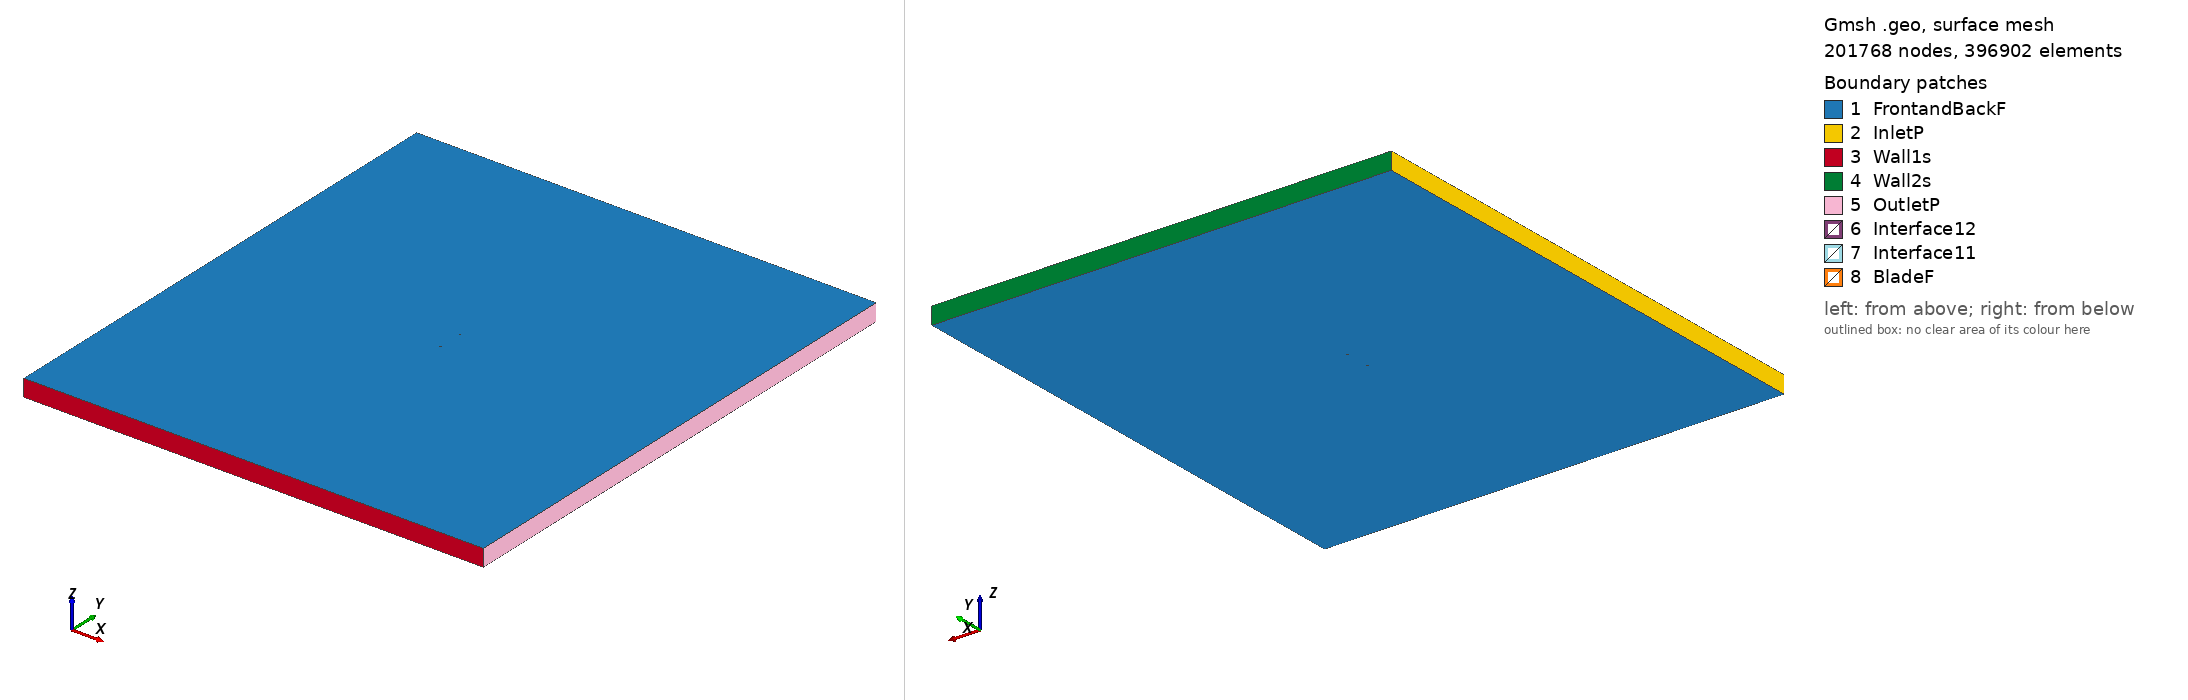

Gmsh geometry script, surface-meshed: 201768 nodes, 396902 surface elements. Boundary patches (legend numbers): 1 FrontandBackF, 2 InletP, 3 Wall1s, 4 Wall2s, 5 OutletP, 6 Interface12, 7 Interface11, 8 BladeF. Left view from above one corner, right view from below the opposite corner. Legend entries are the model's physical surfaces. The drawing asked Gmsh for element sizes between 1% and 20% of the model's largest extent; the script's own settings can give other sizes.

=== s9000_tsr_5.1738_aoa_-5.79.geo (drawn) ===
SetFactory("OpenCASCADE");

Point(1) = {0.074638, 0.747950, 0, 1.0};
Point(2) = {0.074512, 0.747954, 0, 1.0};
Point(3) = {0.074139, 0.747975, 0, 1.0};
Point(4) = {0.073530, 0.748021, 0, 1.0};
Point(5) = {0.072698, 0.748093, 0, 1.0};
Point(6) = {0.071658, 0.748193, 0, 1.0};
Point(7) = {0.070423, 0.748312, 0, 1.0};
Point(8) = {0.069000, 0.748442, 0, 1.0};
Point(9) = {0.067397, 0.748573, 0, 1.0};
Point(10) = {0.065613, 0.748699, 0, 1.0};
Point(11) = {0.063645, 0.748817, 0, 1.0};
Point(12) = {0.061498, 0.748934, 0, 1.0};
Point(13) = {0.059179, 0.749049, 0, 1.0};
Point(14) = {0.056698, 0.749162, 0, 1.0};
Point(15) = {0.054061, 0.749273, 0, 1.0};
Point(16) = {0.051280, 0.749382, 0, 1.0};
Point(17) = {0.048361, 0.749485, 0, 1.0};
Point(18) = {0.045316, 0.749585, 0, 1.0};
Point(19) = {0.042155, 0.749679, 0, 1.0};
Point(20) = {0.038886, 0.749766, 0, 1.0};
Point(21) = {0.035520, 0.749842, 0, 1.0};
Point(22) = {0.032071, 0.749907, 0, 1.0};
Point(23) = {0.028544, 0.749953, 0, 1.0};
Point(24) = {0.024950, 0.749986, 0, 1.0};
Point(25) = {0.021300, 0.750000, 0, 1.0};
Point(26) = {0.017603, 0.749995, 0, 1.0};
Point(27) = {0.013871, 0.749964, 0, 1.0};
Point(28) = {0.010109, 0.749913, 0, 1.0};
Point(29) = {0.006332, 0.749838, 0, 1.0};
Point(30) = {0.002549, 0.749738, 0, 1.0};
Point(31) = {-0.001232, 0.749609, 0, 1.0};
Point(32) = {-0.005001, 0.749452, 0, 1.0};
Point(33) = {-0.008749, 0.749268, 0, 1.0};
Point(34) = {-0.012463, 0.749055, 0, 1.0};
Point(35) = {-0.016135, 0.748810, 0, 1.0};
Point(36) = {-0.019761, 0.748534, 0, 1.0};
Point(37) = {-0.023328, 0.748228, 0, 1.0};
Point(38) = {-0.026824, 0.747893, 0, 1.0};
Point(39) = {-0.030245, 0.747525, 0, 1.0};
Point(40) = {-0.033585, 0.747125, 0, 1.0};
Point(41) = {-0.036835, 0.746697, 0, 1.0};
Point(42) = {-0.039983, 0.746239, 0, 1.0};
Point(43) = {-0.043026, 0.745751, 0, 1.0};
Point(44) = {-0.045957, 0.745234, 0, 1.0};
Point(45) = {-0.048770, 0.744692, 0, 1.0};
Point(46) = {-0.051456, 0.744124, 0, 1.0};
Point(47) = {-0.054010, 0.743529, 0, 1.0};
Point(48) = {-0.056432, 0.742911, 0, 1.0};
Point(49) = {-0.058717, 0.742275, 0, 1.0};
Point(50) = {-0.060854, 0.741620, 0, 1.0};
Point(51) = {-0.062842, 0.740945, 0, 1.0};
Point(52) = {-0.064684, 0.740254, 0, 1.0};
Point(53) = {-0.066375, 0.739557, 0, 1.0};
Point(54) = {-0.067906, 0.738854, 0, 1.0};
Point(55) = {-0.069282, 0.738143, 0, 1.0};
Point(56) = {-0.070502, 0.737433, 0, 1.0};
Point(57) = {-0.071565, 0.736732, 0, 1.0};
Point(58) = {-0.072466, 0.736045, 0, 1.0};
Point(59) = {-0.073204, 0.735367, 0, 1.0};
Point(60) = {-0.073791, 0.734712, 0, 1.0};
Point(61) = {-0.074225, 0.734092, 0, 1.0};
Point(62) = {-0.074503, 0.733526, 0, 1.0};
Point(63) = {-0.074617, 0.733021, 0, 1.0};
Point(64) = {-0.074565, 0.732612, 0, 1.0};
Point(65) = {-0.074258, 0.732298, 0, 1.0};
Point(66) = {-0.073724, 0.732002, 0, 1.0};
Point(67) = {-0.072990, 0.731734, 0, 1.0};
Point(68) = {-0.072061, 0.731504, 0, 1.0};
Point(69) = {-0.070942, 0.731314, 0, 1.0};
Point(70) = {-0.069632, 0.731164, 0, 1.0};
Point(71) = {-0.068139, 0.731056, 0, 1.0};
Point(72) = {-0.066464, 0.730992, 0, 1.0};
Point(73) = {-0.064610, 0.730970, 0, 1.0};
Point(74) = {-0.062581, 0.730994, 0, 1.0};
Point(75) = {-0.060382, 0.731060, 0, 1.0};
Point(76) = {-0.058019, 0.731170, 0, 1.0};
Point(77) = {-0.055496, 0.731323, 0, 1.0};
Point(78) = {-0.052816, 0.731519, 0, 1.0};
Point(79) = {-0.049990, 0.731755, 0, 1.0};
Point(80) = {-0.047023, 0.732028, 0, 1.0};
Point(81) = {-0.043920, 0.732341, 0, 1.0};
Point(82) = {-0.040692, 0.732687, 0, 1.0};
Point(83) = {-0.037344, 0.733067, 0, 1.0};
Point(84) = {-0.033887, 0.733476, 0, 1.0};
Point(85) = {-0.030328, 0.733916, 0, 1.0};
Point(86) = {-0.026679, 0.734378, 0, 1.0};
Point(87) = {-0.022948, 0.734863, 0, 1.0};
Point(88) = {-0.019147, 0.735369, 0, 1.0};
Point(89) = {-0.015286, 0.735890, 0, 1.0};
Point(90) = {-0.011375, 0.736427, 0, 1.0};
Point(91) = {-0.007427, 0.736977, 0, 1.0};
Point(92) = {-0.003455, 0.737533, 0, 1.0};
Point(93) = {0.000534, 0.738098, 0, 1.0};
Point(94) = {0.004523, 0.738666, 0, 1.0};
Point(95) = {0.008500, 0.739237, 0, 1.0};
Point(96) = {0.012456, 0.739810, 0, 1.0};
Point(97) = {0.016376, 0.740386, 0, 1.0};
Point(98) = {0.020247, 0.740962, 0, 1.0};
Point(99) = {0.024064, 0.741550, 0, 1.0};
Point(100) = {0.027830, 0.742138, 0, 1.0};
Point(101) = {0.031533, 0.742720, 0, 1.0};
Point(102) = {0.035162, 0.743287, 0, 1.0};
Point(103) = {0.038705, 0.743835, 0, 1.0};
Point(104) = {0.042148, 0.744359, 0, 1.0};
Point(105) = {0.045483, 0.744855, 0, 1.0};
Point(106) = {0.048695, 0.745320, 0, 1.0};
Point(107) = {0.051771, 0.745751, 0, 1.0};
Point(108) = {0.054700, 0.746143, 0, 1.0};
Point(109) = {0.057472, 0.746498, 0, 1.0};
Point(110) = {0.060074, 0.746811, 0, 1.0};
Point(111) = {0.062495, 0.747084, 0, 1.0};
Point(112) = {0.064723, 0.747315, 0, 1.0};
Point(113) = {0.066749, 0.747503, 0, 1.0};
Point(114) = {0.068561, 0.747654, 0, 1.0};
Point(115) = {0.070149, 0.747768, 0, 1.0};
Point(116) = {0.071507, 0.747849, 0, 1.0};
Point(117) = {0.072627, 0.747903, 0, 1.0};
Point(118) = {0.073504, 0.747934, 0, 1.0};
Point(119) = {0.074133, 0.747948, 0, 1.0};
Point(120) = {0.074511, 0.747951, 0, 1.0};
Point(121) = {-0.074638, -0.747950, 0, 1.0};
Point(122) = {-0.074512, -0.747954, 0, 1.0};
Point(123) = {-0.074139, -0.747975, 0, 1.0};
Point(124) = {-0.073530, -0.748021, 0, 1.0};
Point(125) = {-0.072698, -0.748093, 0, 1.0};
Point(126) = {-0.071658, -0.748193, 0, 1.0};
Point(127) = {-0.070423, -0.748312, 0, 1.0};
Point(128) = {-0.069000, -0.748442, 0, 1.0};
Point(129) = {-0.067397, -0.748573, 0, 1.0};
Point(130) = {-0.065613, -0.748699, 0, 1.0};
Point(131) = {-0.063645, -0.748817, 0, 1.0};
Point(132) = {-0.061498, -0.748934, 0, 1.0};
Point(133) = {-0.059179, -0.749049, 0, 1.0};
Point(134) = {-0.056698, -0.749162, 0, 1.0};
Point(135) = {-0.054061, -0.749273, 0, 1.0};
Point(136) = {-0.051280, -0.749382, 0, 1.0};
Point(137) = {-0.048361, -0.749485, 0, 1.0};
Point(138) = {-0.045316, -0.749585, 0, 1.0};
Point(139) = {-0.042155, -0.749679, 0, 1.0};
Point(140) = {-0.038886, -0.749766, 0, 1.0};
Point(141) = {-0.035520, -0.749842, 0, 1.0};
Point(142) = {-0.032071, -0.749907, 0, 1.0};
Point(143) = {-0.028544, -0.749953, 0, 1.0};
Point(144) = {-0.024950, -0.749986, 0, 1.0};
Point(145) = {-0.021300, -0.750000, 0, 1.0};
Point(146) = {-0.017603, -0.749995, 0, 1.0};
Point(147) = {-0.013871, -0.749964, 0, 1.0};
Point(148) = {-0.010109, -0.749913, 0, 1.0};
Point(149) = {-0.006332, -0.749838, 0, 1.0};
Point(150) = {-0.002549, -0.749738, 0, 1.0};
Point(151) = {0.001232, -0.749609, 0, 1.0};
Point(152) = {0.005001, -0.749452, 0, 1.0};
Point(153) = {0.008749, -0.749268, 0, 1.0};
Point(154) = {0.012463, -0.749055, 0, 1.0};
Point(155) = {0.016135, -0.748810, 0, 1.0};
Point(156) = {0.019761, -0.748534, 0, 1.0};
Point(157) = {0.023328, -0.748228, 0, 1.0};
Point(158) = {0.026824, -0.747893, 0, 1.0};
Point(159) = {0.030245, -0.747525, 0, 1.0};
Point(160) = {0.033585, -0.747125, 0, 1.0};
Point(161) = {0.036835, -0.746697, 0, 1.0};
Point(162) = {0.039983, -0.746239, 0, 1.0};
Point(163) = {0.043026, -0.745751, 0, 1.0};
Point(164) = {0.045957, -0.745234, 0, 1.0};
Point(165) = {0.048770, -0.744692, 0, 1.0};
Point(166) = {0.051456, -0.744124, 0, 1.0};
Point(167) = {0.054010, -0.743529, 0, 1.0};
Point(168) = {0.056432, -0.742911, 0, 1.0};
Point(169) = {0.058717, -0.742275, 0, 1.0};
Point(170) = {0.060854, -0.741620, 0, 1.0};
Point(171) = {0.062842, -0.740945, 0, 1.0};
Point(172) = {0.064684, -0.740254, 0, 1.0};
Point(173) = {0.066375, -0.739557, 0, 1.0};
Point(174) = {0.067906, -0.738854, 0, 1.0};
Point(175) = {0.069282, -0.738143, 0, 1.0};
Point(176) = {0.070502, -0.737433, 0, 1.0};
Point(177) = {0.071565, -0.736732, 0, 1.0};
Point(178) = {0.072466, -0.736045, 0, 1.0};
Point(179) = {0.073204, -0.735367, 0, 1.0};
Point(180) = {0.073791, -0.734712, 0, 1.0};
Point(181) = {0.074225, -0.734092, 0, 1.0};
Point(182) = {0.074503, -0.733526, 0, 1.0};
Point(183) = {0.074617, -0.733021, 0, 1.0};
Point(184) = {0.074565, -0.732612, 0, 1.0};
Point(185) = {0.074258, -0.732298, 0, 1.0};
Point(186) = {0.073724, -0.732002, 0, 1.0};
Point(187) = {0.072990, -0.731734, 0, 1.0};
Point(188) = {0.072061, -0.731504, 0, 1.0};
Point(189) = {0.070942, -0.731314, 0, 1.0};
Point(190) = {0.069632, -0.731164, 0, 1.0};
Point(191) = {0.068139, -0.731056, 0, 1.0};
Point(192) = {0.066464, -0.730992, 0, 1.0};
Point(193) = {0.064610, -0.730970, 0, 1.0};
Point(194) = {0.062581, -0.730994, 0, 1.0};
Point(195) = {0.060382, -0.731060, 0, 1.0};
Point(196) = {0.058019, -0.731170, 0, 1.0};
Point(197) = {0.055496, -0.731323, 0, 1.0};
Point(198) = {0.052816, -0.731519, 0, 1.0};
Point(199) = {0.049990, -0.731755, 0, 1.0};
Point(200) = {0.047023, -0.732028, 0, 1.0};
Point(201) = {0.043920, -0.732341, 0, 1.0};
Point(202) = {0.040692, -0.732687, 0, 1.0};
Point(203) = {0.037344, -0.733067, 0, 1.0};
Point(204) = {0.033887, -0.733476, 0, 1.0};
Point(205) = {0.030328, -0.733916, 0, 1.0};
Point(206) = {0.026679, -0.734378, 0, 1.0};
Point(207) = {0.022948, -0.734863, 0, 1.0};
Point(208) = {0.019147, -0.735369, 0, 1.0};
Point(209) = {0.015286, -0.735890, 0, 1.0};
Point(210) = {0.011375, -0.736427, 0, 1.0};
Point(211) = {0.007427, -0.736977, 0, 1.0};
Point(212) = {0.003455, -0.737533, 0, 1.0};
Point(213) = {-0.000534, -0.738098, 0, 1.0};
Point(214) = {-0.004523, -0.738666, 0, 1.0};
Point(215) = {-0.008500, -0.739237, 0, 1.0};
Point(216) = {-0.012456, -0.739810, 0, 1.0};
Point(217) = {-0.016376, -0.740386, 0, 1.0};
Point(218) = {-0.020247, -0.740962, 0, 1.0};
Point(219) = {-0.024064, -0.741550, 0, 1.0};
Point(220) = {-0.027830, -0.742138, 0, 1.0};
Point(221) = {-0.031533, -0.742720, 0, 1.0};
Point(222) = {-0.035162, -0.743287, 0, 1.0};
Point(223) = {-0.038705, -0.743835, 0, 1.0};
Point(224) = {-0.042148, -0.744359, 0, 1.0};
Point(225) = {-0.045483, -0.744855, 0, 1.0};
Point(226) = {-0.048695, -0.745320, 0, 1.0};
Point(227) = {-0.051771, -0.745751, 0, 1.0};
Point(228) = {-0.054700, -0.746143, 0, 1.0};
Point(229) = {-0.057472, -0.746498, 0, 1.0};
Point(230) = {-0.060074, -0.746811, 0, 1.0};
Point(231) = {-0.062495, -0.747084, 0, 1.0};
Point(232) = {-0.064723, -0.747315, 0, 1.0};
Point(233) = {-0.066749, -0.747503, 0, 1.0};
Point(234) = {-0.068561, -0.747654, 0, 1.0};
Point(235) = {-0.070149, -0.747768, 0, 1.0};
Point(236) = {-0.071507, -0.747849, 0, 1.0};
Point(237) = {-0.072627, -0.747903, 0, 1.0};
Point(238) = {-0.073504, -0.747934, 0, 1.0};
Point(239) = {-0.074133, -0.747948, 0, 1.0};
Point(240) = {-0.074511, -0.747951, 0, 1.0};

// Lines: first blade (splines 1-4)
Spline(1) = {1:40};
Spline(2) = {40:84};
Spline(3) = {84:120};
Spline(4) = {120,1};

// Lines: second blade (splines 5-8)
Spline(5) = {121:160};
Spline(6) = {160:204};
Spline(7) = {204:240};
Spline(8) = {240,121};

// Outer domain (points 20001-4 and lines)
Point(241) = {-13.50000000, -15.00000000, 0, 1.0};
Point(242) = {-13.50000000, 15.00000000, 0, 1.0};
Point(243) = {13.50000000, 15.00000000, 0, 1.0};
Point(244) = {13.50000000, -15.00000000, 0, 1.0};
Line(11) = {241, 242};
Line(12) = {242, 243};
Line(13) = {243, 244};
Line(14) = {241, 244};

// Interface (between moving and stationary domain) (circles)
Circle(9) = {0, 0, 0, 0.80000000, 0, 2*Pi};
Circle(10) = {0, 0, 0, 0.80000000, 0, 2*Pi};

// Loops collect Lines/Splines/etc (blade1, blade2, domain, first circle)
Line Loop(1) = {1:4};
Line Loop(2) = {5:8};
Line Loop(3) = {11,12,13,-14};
Line Loop(4) = {9};

// BooleanDifference cuts out the circle/interface from the domain
Plane Surface(1) = {3};
Plane Surface(2) = {4};
BooleanDifference{ Surface{1}; Delete;}{ Surface{2}; Delete;}

// This one cuts out the blades from the inner circle/interface
Line Loop(6) = {10};
Plane Surface(5) = {6};
Plane Surface(6) = {1};
Plane Surface(7) = {2};
BooleanDifference{ Surface{5}; Delete;}{ Surface{6,7}; Delete;}

// extrude to 3rd dimension
Extrude {0, 0, 1} {Surface{1}; Surface{5}; Layers{1}; Recombine;}

// Physical Surfaces are the named boundaries (patches)
Physical Surface("Interface11") = {12};
Physical Surface("Interface12") = {10};

// sides of domain
Physical Surface("InletP") = {6};
Physical Surface("OutletP") = {9};

// top and bottom of domain
Physical Surface("Wall1s") = {7};
Physical Surface("Wall2s") = {8};

// Check FrontandBackF by ensuring there is nothing in the 3rd dimension
Physical Surface("FrontandBackF") = {1,11,5,21};
Physical Surface("BladeF") = {13:20};
Physical Volume("Turbine") = {2};
Physical Volume("Farfield") = {1};

// settings for airfoil boundary layer
Field[1] = BoundaryLayer;
Field[1].EdgesList = {1:8};
Field[1].hwall_n = 1e-3;
Field[1].thickness = 1.5e-2;
Field[1].ratio = 1.05;
Field[1].Quads = 1;
BoundaryLayer Field = 1;

// control points for mesh (blade and interface)
// floor((arc length / 1.5mm)/ 6) -> Transfinite Line
Transfinite Line {1,2,3,5,6,7} = 33 Using Progression 1;
Transfinite Line {4,8} = 1 Using Progression 1;
Transfinite Line {9, 15} = 800 Using Progression 1;

// For more information on gmsh syntax, visit http://gmsh.info/doc/texinfo/gmsh.html
